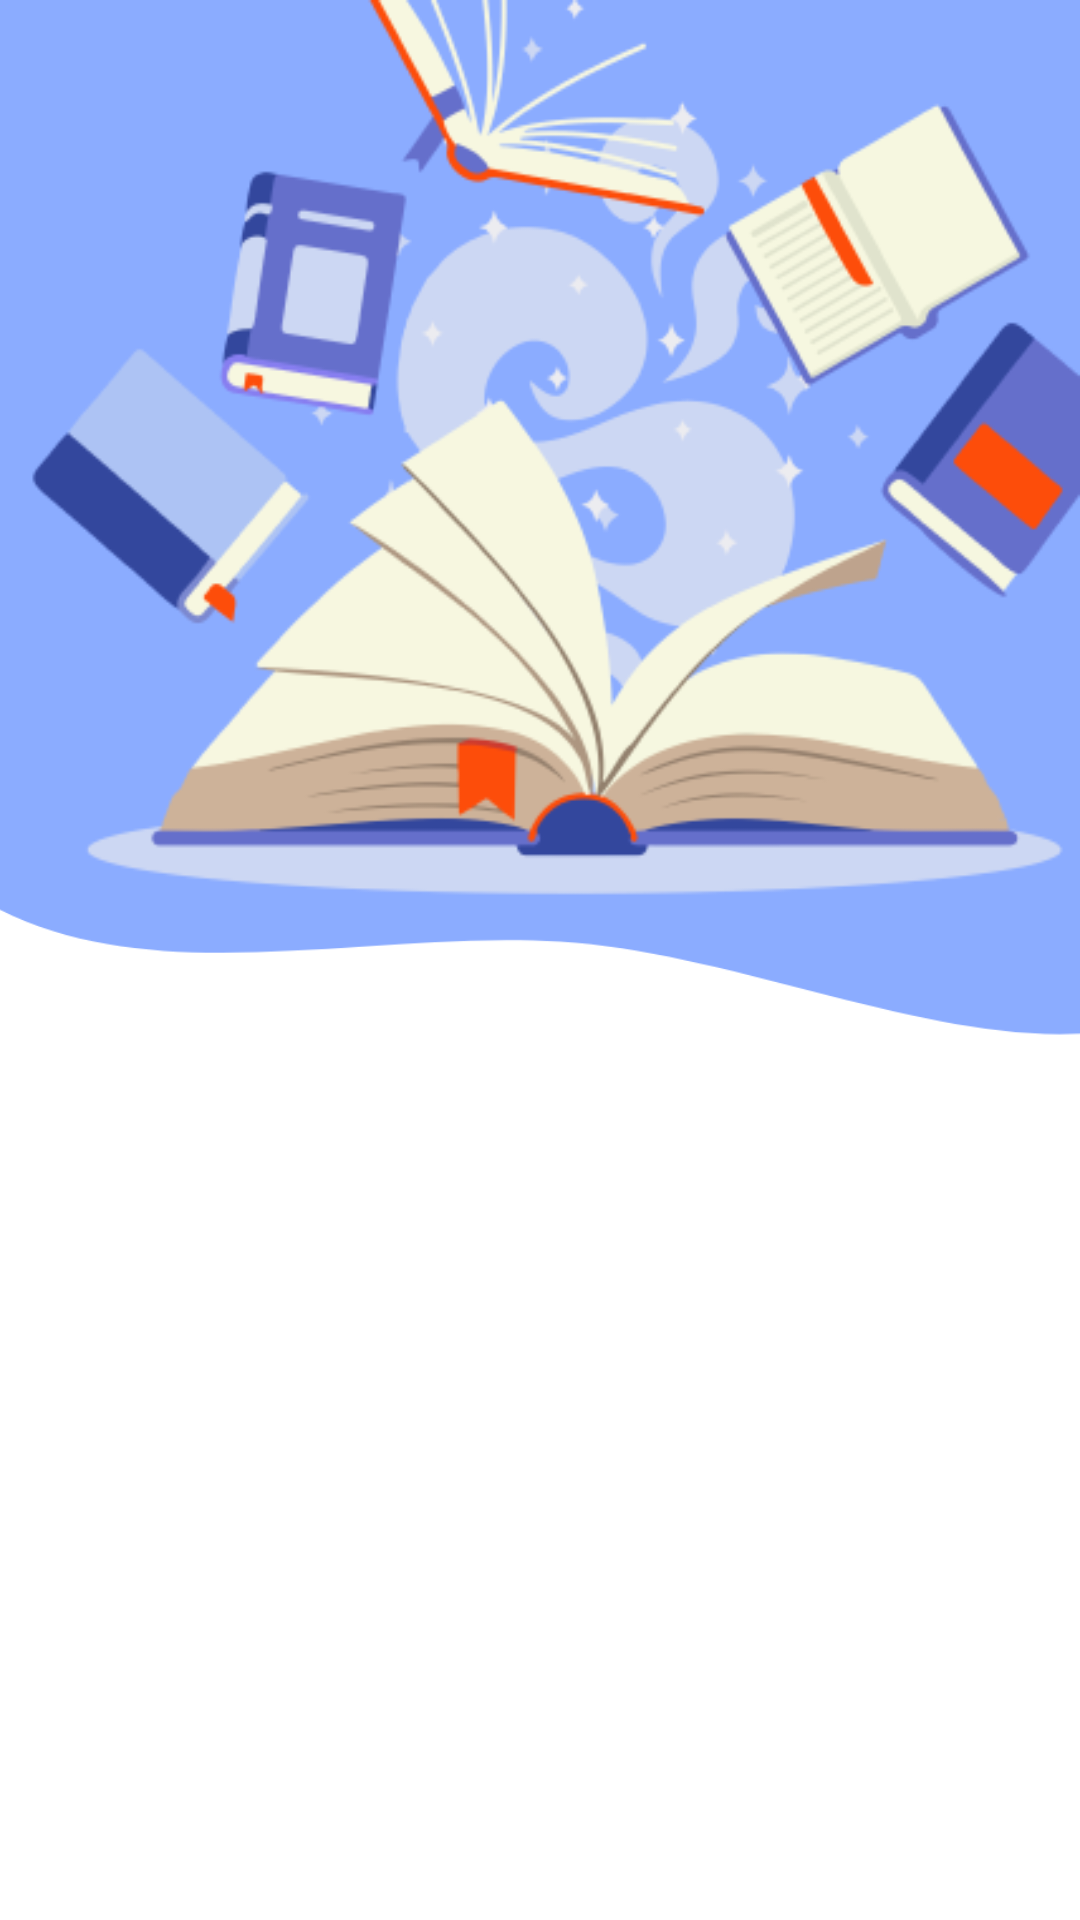

Produce the Android XML layout that renders to this screen, including the resource entries it uses.
<!-- AndroidManifest.xml: application theme Theme.MyApplication -->
<!-- res/layout/result.xml -->
<?xml version="1.0" encoding="utf-8"?>
<ScrollView xmlns:android="http://schemas.android.com/apk/res/android"
    xmlns:app="http://schemas.android.com/apk/res-auto"
    android:layout_width="match_parent"
    android:layout_height="match_parent"
    android:fillViewport="false">

    <LinearLayout
        android:layout_width="match_parent"
        android:layout_height="match_parent"
        android:background="@drawable/img"
        android:orientation="vertical">

        <View
            android:id="@+id/view"
            android:layout_width="match_parent"
            android:layout_height="246dp"
            android:layout_weight="40"
            android:background="@drawable/back_book" />

        <TextView
            android:id="@+id/res"
            android:layout_width="409dp"
            android:layout_height="231dp"
            android:layout_marginTop="50dp"
            android:layout_weight="110"
            android:allowClickWhenDisabled="false"
            android:clickable="false"
            android:contextClickable="false"
            android:fontFamily="@font/oswald_medium"
            android:gravity="start|center_horizontal|center_vertical"
            android:includeFontPadding="false"
            android:paddingStart="80dp"
            android:scrollHorizontally="true"
            android:textAppearance="@style/results"
            app:layout_constraintBottom_toBottomOf="parent"
            app:layout_constraintStart_toStartOf="parent"
            app:layout_constraintTop_toTopOf="parent" />

    </LinearLayout>
</ScrollView>
<!-- resources referenced by this layout -->
<resources>
  <!-- drawable back_book: png bitmap (drawable, 62265 bytes) -->
  <!-- drawable img (drawable) -->
  <?xml version="1.0" encoding="utf-8"?>
  <vector xmlns:android="http://schemas.android.com/apk/res/android"
      android:width="428dp"
      android:height="798dp"
      android:viewportWidth="428"
      android:viewportHeight="1000">
  
      <group>
          <path
              android:fillColor="#ffffff"
              android:pathData="M 0 0 H 600 V 1800 H 0 V 0 Z" />
          <path
              android:fillColor="#8BACFF"
              android:fillType="evenOdd"
              android:pathData="M222.207 -254.732C316.093 -248.322 355.029 -133.633 405.239 -53.9981C440.794 2.39426 451.389 63.7134 464.237 129.139C482.562 222.446 558.979 331.751 494.763 401.851C430.915 471.549 316.506 399.4 222.207 393.345C138.894 387.996 49.4168 418.938 -17.48 368.963C-91.176 313.91 -137.557 220.96 -131.464 129.139C-125.624 41.1259 -47.3843 -15.968 12.3674 -80.8217C76.3641 -150.283 128.008 -261.164 222.207 -254.732Z" />
      </group>
      </vector>
  <style name="results">
          <item name="android:textAllCaps">true</item>
          <item name="android:textSize">25sp</item>
          <item name="android:textColor">#8BACFF</item>
      </style>
</resources>
